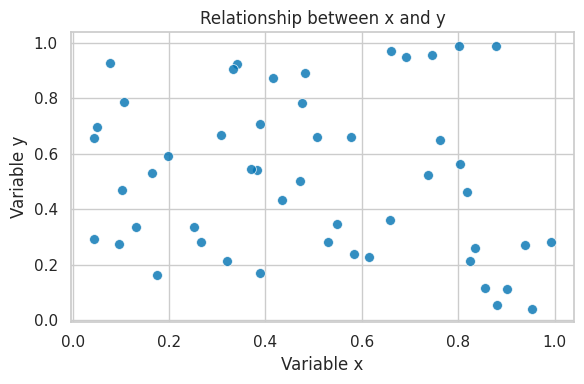

Python code for this plot:
import numpy as np
import seaborn as sns
import pandas as pd
from matplotlib import pyplot as plt


def create_scatter_plot(data):
    """
    Creates a scatter plot using Seaborn.

    Parameters:
    data (DataFrame): A DataFrame containing 'x' and 'y' columns.
    """
    # Seaborn's built-in style: clean background with light gridlines
    sns.set_theme(style='whitegrid')

    fig, ax = plt.subplots(figsize=(6, 4))
    sns.scatterplot(data=data, x='x', y='y', ax=ax,
                    color='#0072B2', s=50, alpha=0.8, edgecolor='white')
    ax.set_xlabel('Variable x')
    ax.set_ylabel('Variable y')
    ax.set_title('Relationship between x and y')
    fig.tight_layout()

    return fig


if __name__ == '__main__':
    # Example data
    data = pd.DataFrame({
        'x': np.random.rand(50),
        'y': np.random.rand(50)
    })
    create_scatter_plot(data)
    plt.show()
